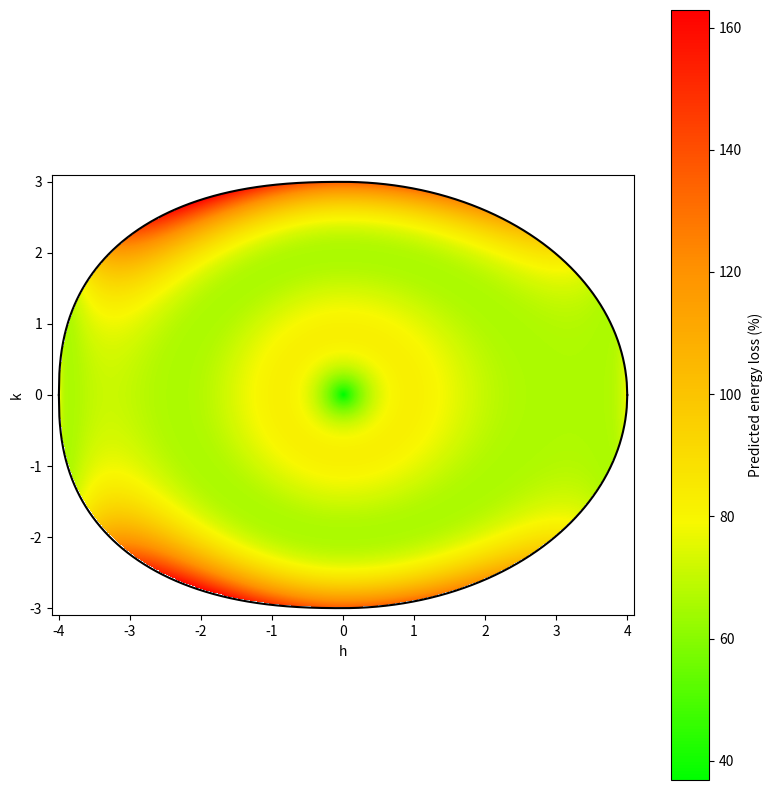

Recreate this plot in Python.

import numpy as np
import matplotlib.pyplot as plt
from matplotlib.colors import LinearSegmentedColormap

b = 22
resolution = 800

def y_boundary(h):
    t = np.where(h >= 0, 2.0, 2.4)

    base = 1 - np.abs(h / 4)**t
    base = np.maximum(base, 0)

    return 3 * base**(1 / t)


def delta(h, k):
    Y = y_boundary(h)
    d_frame = (np.abs(Y-k) + np.abs(Y+k)) / 2
    d_centre = np.sqrt(h**2 + k**2)
    return (d_frame + d_centre) / 2


def L(a, b):
    x = a - 2.3
    q = b - 20

    return (
        65.27
        - 19.94*x
        + 98.60*x**2
        + 194.41*x**3
        + 2.42*q
        - 9.26*x*q
        - 22.16*x**2*q
    )

h = np.linspace(-4, 4, resolution)
k = np.linspace(-3, 3, resolution)

H, K = np.meshgrid(h, k)

inside_right = (
    (H >= 0) &
    (H**2 / 16 + K**2 / 9 <= 1)
)

inside_left = (
    (H < 0) &
    (np.abs(H / 4)**2.4 + np.abs(K / 3)**2.4 <= 1)
)

mask = inside_right | inside_left

D = delta(H, K)
Z = L(D, b)

Z_masked = np.ma.masked_where(~mask, Z)

cmap = LinearSegmentedColormap.from_list(
    "green_yellow_red",
    ["#00FF00", "#F8F800","#ff9100", "#ff0000"]
)

cmap.set_bad((0, 0, 0, 0))

fig, ax = plt.subplots(figsize=(8, 8))

im = ax.imshow(
    Z_masked,
    extent=[-4, 4, -3, 3],
    origin="lower",
    cmap=cmap,
    interpolation="bilinear",
    aspect="equal"
)

boundary_x = np.linspace(-4, 4, 1200)
boundary_y = y_boundary(boundary_x)

ax.plot(boundary_x, boundary_y, color="black", linewidth=1.5)
ax.plot(boundary_x, -boundary_y, color="black", linewidth=1.5)

# Labels
ax.set_xlabel("h")
ax.set_ylabel("k")

cbar = plt.colorbar(im, ax=ax)
cbar.set_label("Predicted energy loss (%)")

ax.set_xlim(-4.1, 4.1)
ax.set_ylim(-3.1, 3.1)

plt.tight_layout()
plt.show()
